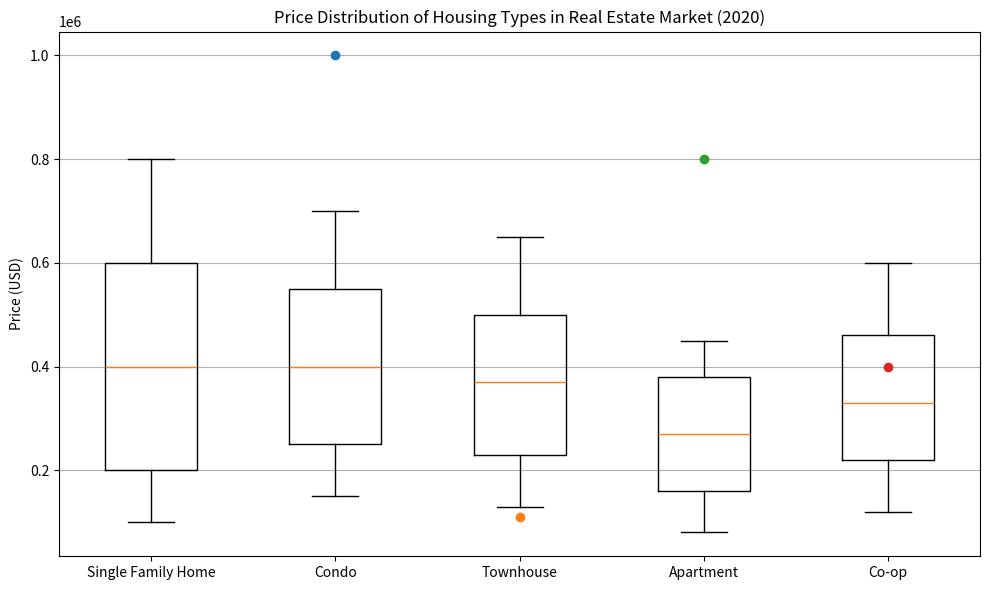

Reproduce this figure in Python. (Note: this script raises an exception after producing the figure.)

import matplotlib.pyplot as plt
import numpy as np

# Restructure the data into two 2D lists
data = [[100000, 200000, 400000, 600000, 800000], 
        [150000, 250000, 400000, 550000, 700000], 
        [130000, 230000, 370000, 500000, 650000], 
        [80000, 160000, 270000, 380000, 450000], 
        [120000, 220000, 330000, 460000, 600000]]
outliers = [np.empty(0), 
            np.array([1000000]), 
            np.array([110000]), 
            np.array([800000]), 
            np.array([400000])]

# Plot the data with the type of box plot
fig = plt.figure(figsize=(10, 6))
ax = fig.add_subplot(111)
ax.boxplot(data, whis=1.5)

# Plot outliers manually
for i, outlier in enumerate(outliers):
    if len(outlier):
        ax.plot(np.full(len(outlier), i+1), outlier, "o")

# Add background grids
ax.yaxis.grid(True)
ax.set_xticks([1, 2, 3, 4, 5])
ax.set_xticklabels(["Single Family Home", "Condo", "Townhouse", "Apartment", "Co-op"])
ax.set_ylabel("Price (USD)")
ax.set_title("Price Distribution of Housing Types in Real Estate Market (2020)")
plt.tight_layout()
plt.savefig("/cpfs01/user/yehancheng/workspace/datasets/SimChartV2/demo/box/png/31_202312251608.png")
plt.clf()
